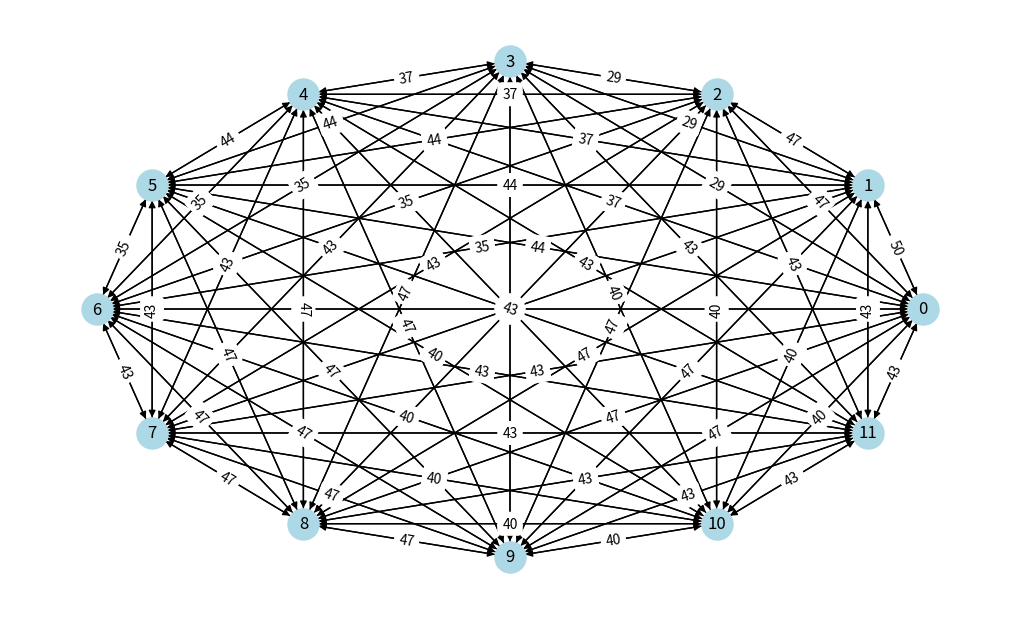
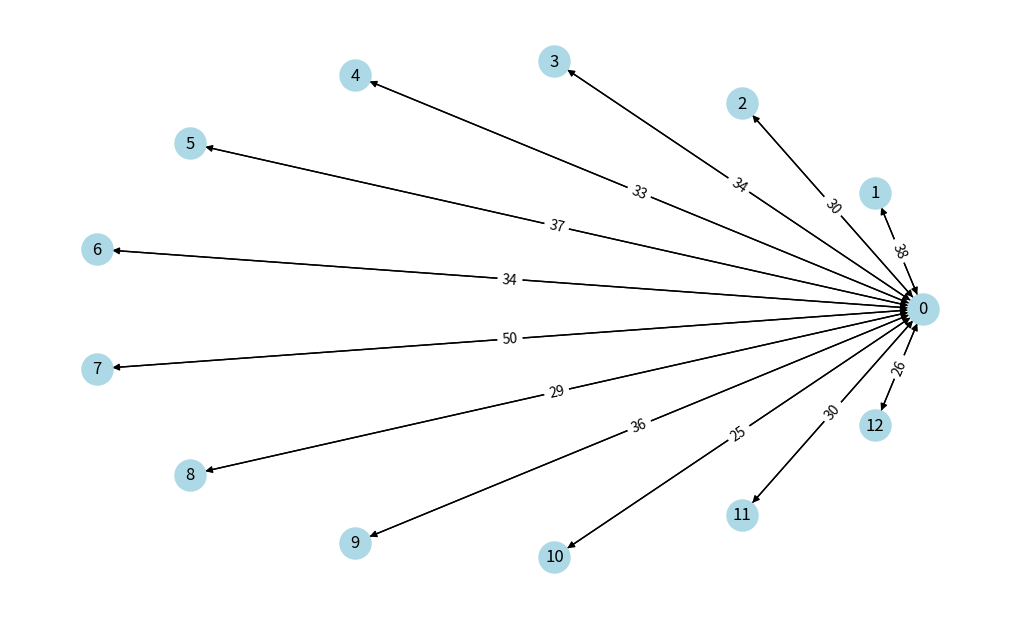
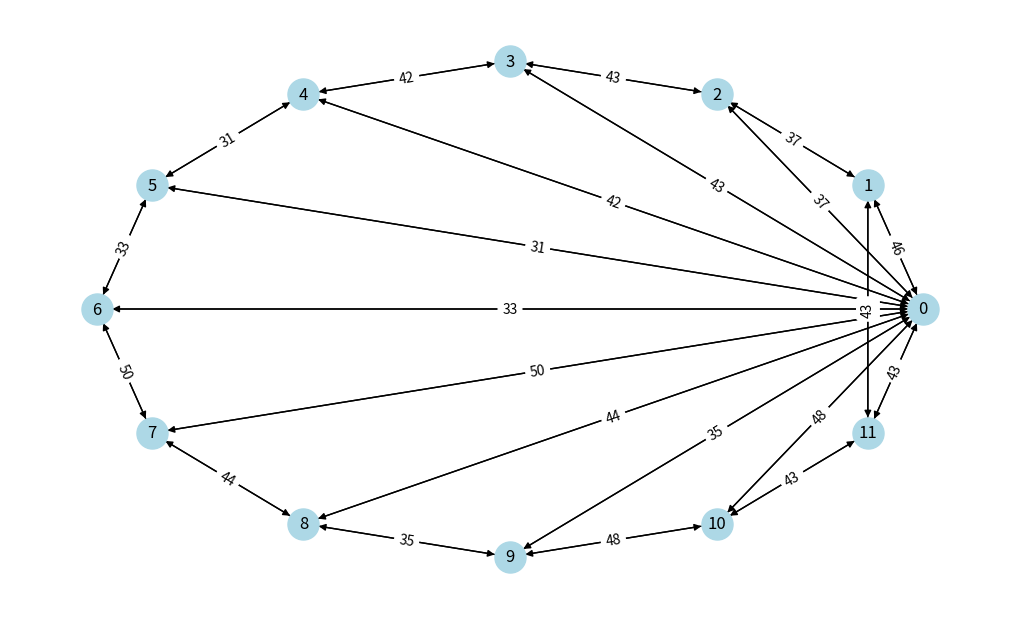
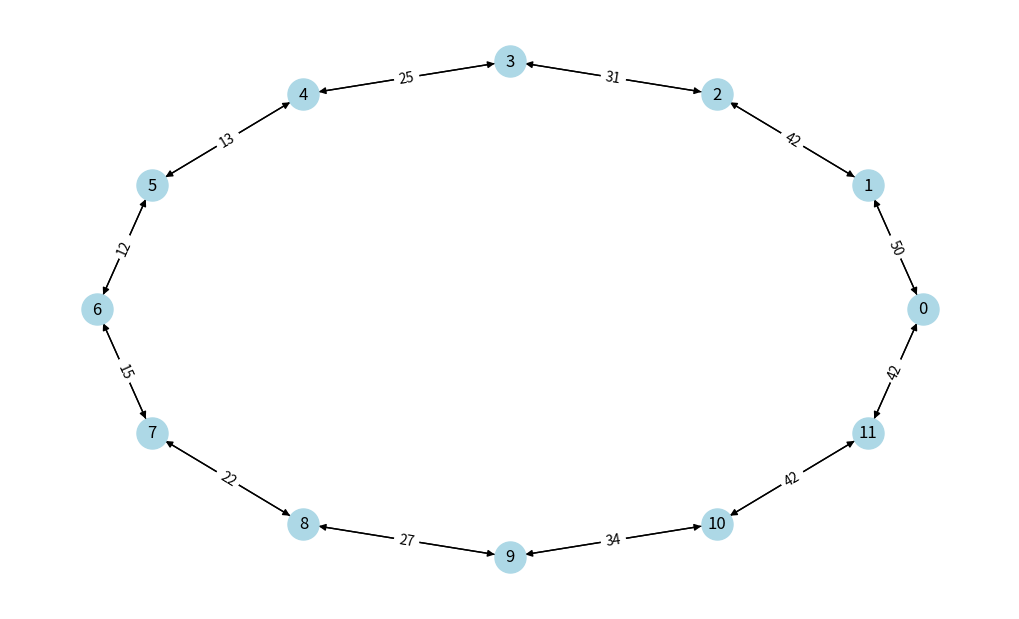
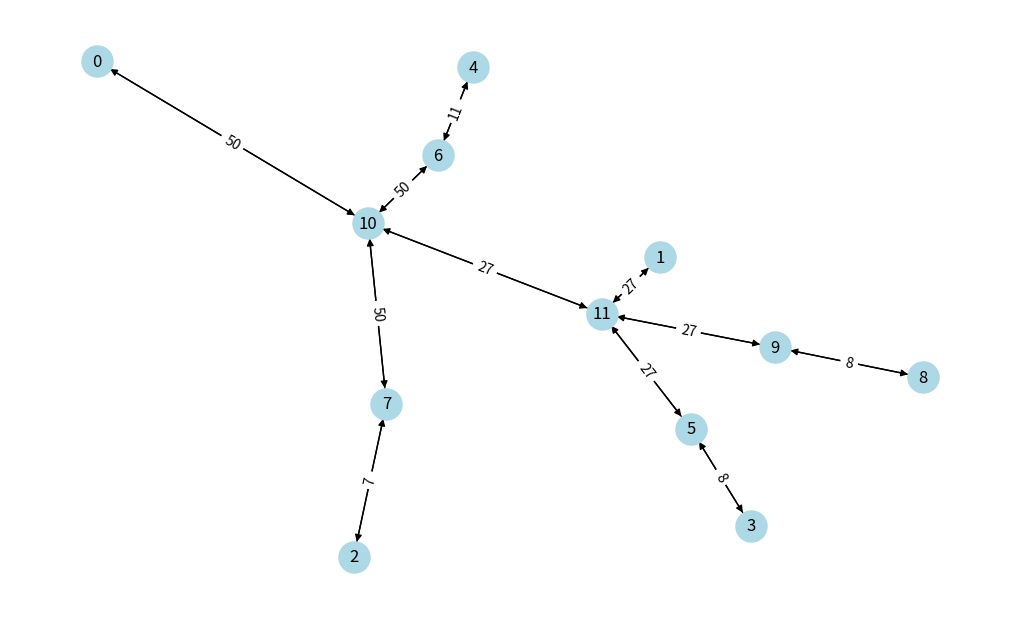

The script that saved these images, in order:
"""
"""
import matplotlib.pyplot as plt
import networkx as nx
import numpy as np
import random
from typing import Callable, Union
from itertools import combinations, groupby

# Simulation function (Set Display flag for individual paths taken)
def simulate(graph: nx.DiGraph, display: bool):
    """
    Simulate random transmissions within a battery-constrained sensor node network.

    `graph`'s nodes must have the attributes `energy`. `energy` is
    the "battery" of the sensor node.

    :param graph: A networkx digraph representing the network with the attributes
        mentioned above. Edge attributes and all other node attributes are ignored.
    :param display: Enables the display of various debug messages.
    :returns: A tuple of:
        - int: the number of transmissions successfully done before a node died
        - int: the overall energy efficiency of the simulation
    """
    # Initialize the random number generator, which dictates which nodes
    # need to make transmissions.
    random.seed()

    # Create a copy of the input graph, so it isn't edited in-place. This allows
    # the same graph object to be used across multiple runs while still getting
    # different results each time.
    G = graph.copy()

    # Counters/overhead
    transmissions = 0
    energy_used = 0

    while True:
        # Sample a random source and destination
        u, v = random.sample(range(len(G.nodes)), 2)
        path = nx.dijkstra_path(G, u, 0)

        transmissions += 1
        if display:
            print(f"T{transmissions}: {path}")

        # Account for all nodes except the last for transmission costs and burden
        for node in path[:-1]:
            G.nodes[node]["energy"] -= 1
            energy_used += 1

            # Communicate to all neighbors that energy was used and make path less favorable
            for adj in G.adj[node]:
                G.adj[node][adj]["weight"] += 1

            # If any node runs out of energy, finalize attributes and return values
            if G.nodes[node]["energy"] <= 0:
                if display:
                    print(f"Node {node} is out of energy!")
                    for n in range(len(G.nodes)):
                        print(f"Node {n} | Battery Left: {G.nodes[n]['energy']} hops")
                    print(f"Completed: {transmissions} transmissions")

                return transmissions, energy_used, G


def gnp_random_connected_graph(n, p) -> nx.Graph:
    """
    Generates a random undirected graph, similarly to an Erdős-Rényi
    graph, but enforcing that the resulting graph is connected.
    """
    # From https://stackoverflow.com/questions/61958360/how-to-create-random-graph-where-each-node-has-at-least-1-edge-using-networkx
    edges = combinations(range(n), 2)
    G = nx.Graph()
    G.add_nodes_from(range(n))
    if p <= 0:
        return G
    if p >= 1:
        return nx.complete_graph(n, create_using=G)
    for _, node_edges in groupby(edges, key=lambda x: x[0]):
        node_edges = list(node_edges)
        random_edge = random.choice(node_edges)
        G.add_edge(*random_edge)
        for e in node_edges:
            if random.random() < p:
                G.add_edge(*e)
    return G


def baseline_graph() -> nx.DiGraph:
    """
    The "baseline" directed graph.
    """
    # Adjacency matrix for six nodes. View the report for a visual representation
    # of the network this represents.
    matrix = np.array(
        [
            [0, 1, 0, 0, 1, 1],
            [1, 0, 1, 0, 0, 1],
            [0, 1, 0, 1, 0, 1],
            [0, 0, 1, 0, 1, 1],
            [1, 0, 0, 1, 0, 1],
            [1, 1, 1, 1, 1, 0],
        ]
    )
    return nx.from_numpy_array(matrix, create_using=nx.DiGraph())


def initialize_graph(
    graph: Union[nx.Graph, nx.DiGraph], initial_energy: int = 50
) -> nx.DiGraph:
    """
    Return an initialized graph for simulation.

    If the graph is undirected, the graph is converted to a digraph.
    The original graph is not modified.

    :param graph: The graph to initialize.
    :param initial_energy: The inital energy
    :returns: A digraph with the necessary attributes initialized.
    """
    # Create copy of incoming graph
    G = graph.copy()

    # If the graph is undirected, make it a directed graph with edges
    # in both directions (i.e. the graph is functionally the same)
    if isinstance(G, nx.Graph):
        G = G.to_directed()

    # Initialize node batteries and weight "hints"
    nx.set_node_attributes(G, initial_energy, "energy")
    nx.set_edge_attributes(G, 0, "weight")

    return G


def draw_graph(graph: nx.DiGraph, layout: Callable = nx.shell_layout) -> None:
    """
    Display the digraph using the report's conventions for graph-making.

    Note that `graph` should have already been run through the simulator.

    :param graph: The graph to visualize using matplotlib.
    :param layout: The layout function to use. Shell layout is used by default.
    """
    # Create "base" plot
    plt.figure(figsize=(10, 6))

    # Calculate positions of nodes according to the spring layout,
    # which has been the most visually "appealing" in our tests
    positions = layout(graph)

    # Draw the graph using the report's conventions. Note that the weight
    # attribute of edges is added as well. Formally, the edges are in both directions
    # (because nodes should always be able to transmit to each other), but
    # the "advertised" edge weight is the only thing that matters, since it indicates
    # how much or how little that edge should be used in trying to get to the C2.
    node_labels = nx.get_node_attributes(graph, "energy")
    nx.draw(
        graph,
        pos=positions,
        node_color="lightblue",
        with_labels=True,
        node_size=500,
    )
    labels = nx.get_edge_attributes(graph, "weight")
    nx.draw_networkx_edge_labels(
        graph,
        pos=positions,
        edge_labels=labels,
    )

    plt.show()


if __name__ == "__main__":
    # The "battery" of each node. This is equivalent to the number of transmissions
    # each node can perform before dying, at which point the simulation should stop.
    INTIAL_ENERGY = 50

    # The number of nodes in each topology.
    NODES = 12

    # Using random graphs for now. The idea is that a suitable graph for simulation
    # can easily be swapped out for another valid graph/diagraph by just calling
    # initialze_graph.
    #sensor_network = gnp_random_connected_graph(nodes, 0.01)
    #sensor_network = initialize_graph(sensor_network, initial_energy=energy)

    topologies = [
        ("Mesh", nx.complete_graph(NODES), nx.circular_layout),
        ("Star", nx.star_graph(NODES), nx.circular_layout),
        ("Wheel", nx.wheel_graph(NODES), nx.circular_layout),
        ("Ring", nx.cycle_graph(NODES), nx.circular_layout),
        ("Connected Erdős-Rényi", gnp_random_connected_graph(NODES, 0.01), nx.spring_layout)
    ]

    for top in topologies:
        print(f'Executing 100 simulations on {top[0]} topology w/ Central Node 0:')
        # Execute 100 simulations on the same network, 'reinitialized" each time.
        avg_tr = []
        avg_eg = []
        for _ in range(100):
            t, e, final_graph = simulate(initialize_graph(top[1], INTIAL_ENERGY), False)
            avg_tr.append(t)
            avg_eg.append(e)

        draw_graph(final_graph, top[2])

        overall_tr = sum(avg_tr)/len(avg_tr)
        overall_eg = sum(avg_eg)/len(avg_eg)
        overall_eff = overall_eg/overall_tr

        # Print results.
        print(
            "-Average Transmission Completion:"
            f" {round(overall_tr, 2)} transmissions"
        )
        print(
            "-Overall Energy Used:"
            f" {round(overall_eg/NODES/INTIAL_ENERGY*100, 2)} % used"
        )
        print(
            "-Overall Energy Efficiency:"
            f" {round(overall_eff, 2)} hops/transmission"
        )
        print()
